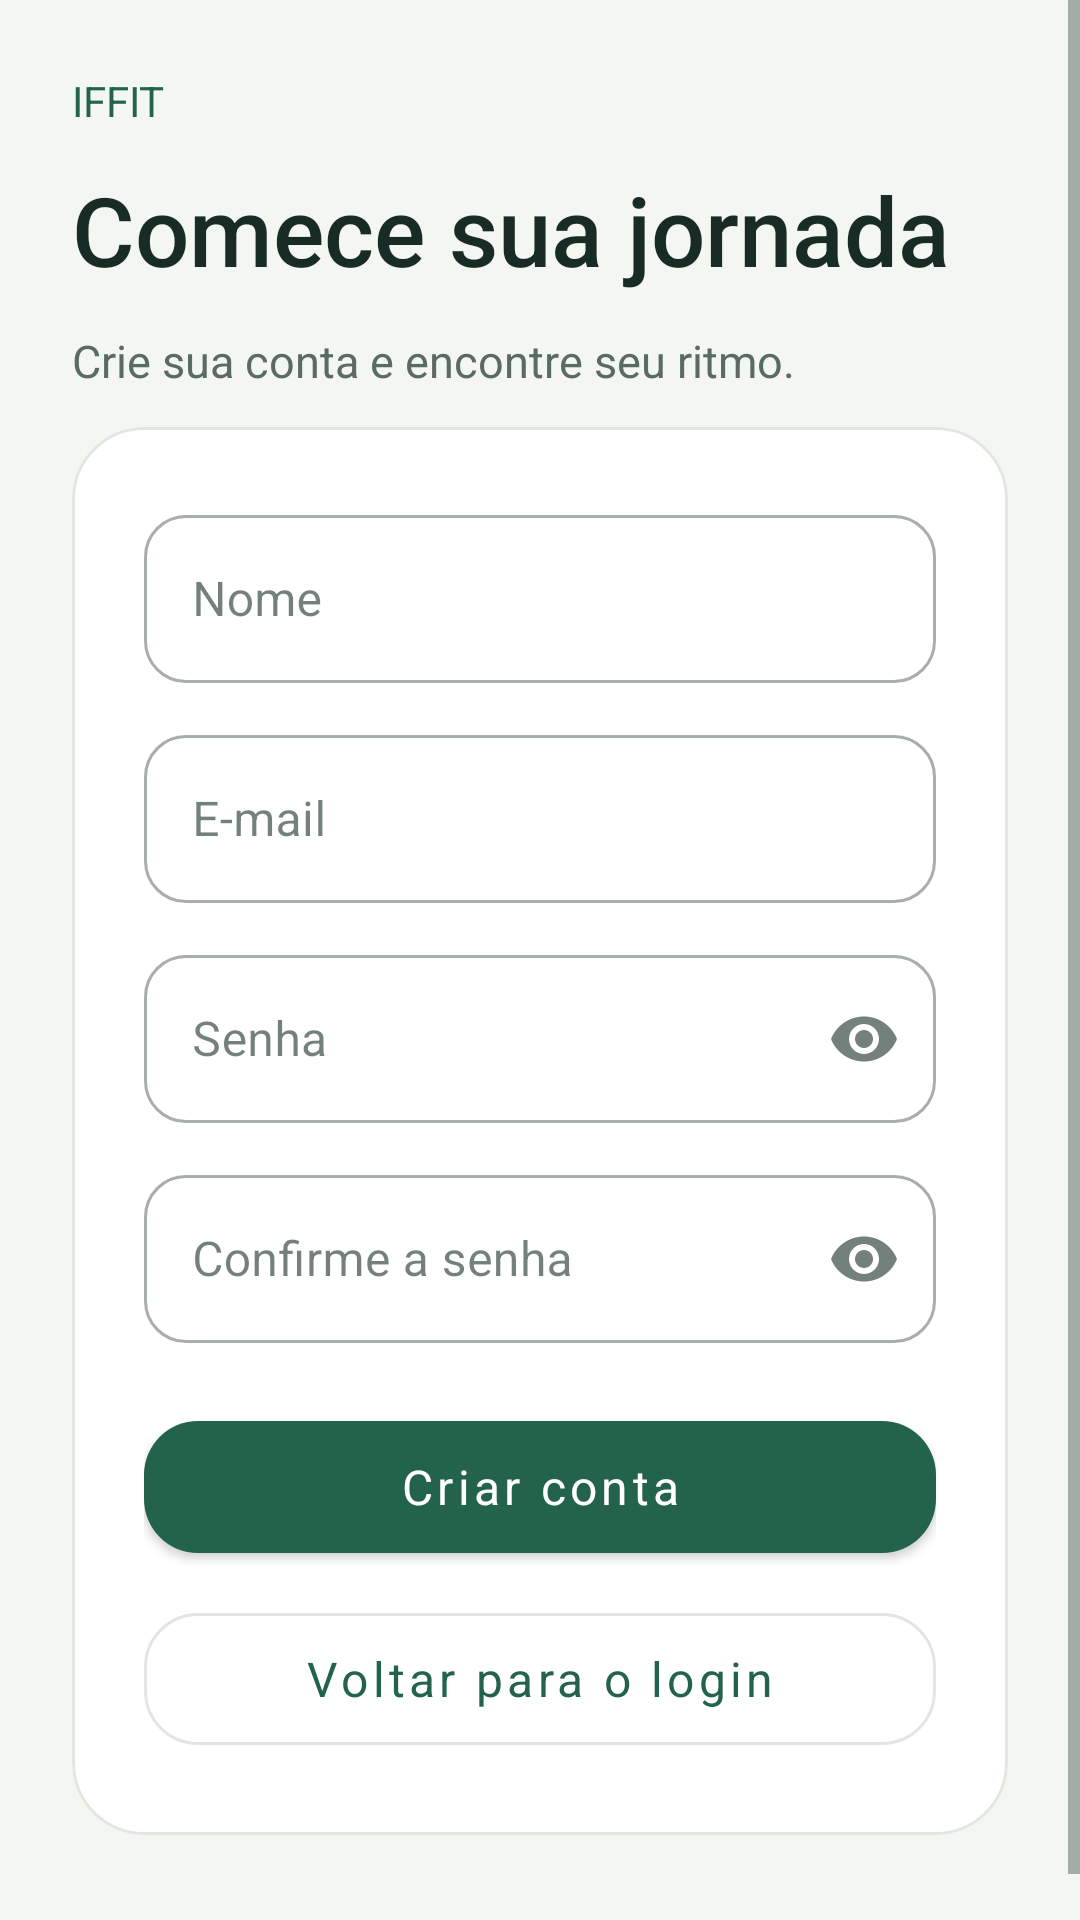

Layout XML and referenced resources for this Android screen:
<!-- AndroidManifest.xml: application theme Theme.IFFIT -->
<!-- res/layout/activity_cadastro_usuario.xml -->
<?xml version="1.0" encoding="utf-8"?>
<ScrollView xmlns:android="http://schemas.android.com/apk/res/android" xmlns:app="http://schemas.android.com/apk/res-auto"
  android:layout_width="match_parent"
  android:layout_height="match_parent"
  android:fillViewport="true"
  android:background="@color/iffit_background"
  android:fitsSystemWindows="true">
  <LinearLayout
    android:layout_width="match_parent"
    android:layout_height="wrap_content"
    android:orientation="vertical"
    android:padding="24dp">
    <TextView
      android:layout_width="match_parent"
      android:layout_height="wrap_content"
      android:text="@string/app_name"
      android:textSize="14sp"
      android:textColor="@color/iffit_primary"
      android:layout_marginBottom="12dp"
      android:lineSpacingExtra="3dp" />
    <TextView
      android:id="@+id/textCadastroUsuarioTitle"
      android:layout_width="match_parent"
      android:layout_height="wrap_content"
      android:text="@string/cadastro_usuario_comece_sua_jornada"
      android:textSize="32sp"
      android:textColor="@color/iffit_text"
      android:layout_marginBottom="12dp"
      android:lineSpacingExtra="3dp"
      android:fontFamily="sans-serif-medium" />
    <TextView
      android:layout_width="match_parent"
      android:layout_height="wrap_content"
      android:text="@string/cadastro_usuario_crie_sua_conta_e_encontre_seu_ritmo"
      android:textSize="15sp"
      android:textColor="@color/iffit_muted"
      android:layout_marginBottom="12dp"
      android:lineSpacingExtra="3dp" />
    <com.google.android.material.card.MaterialCardView
      android:layout_width="match_parent"
      android:layout_height="wrap_content"
      android:layout_marginBottom="20dp"
      app:cardCornerRadius="24dp"
      app:cardElevation="0dp"
      app:strokeWidth="1dp"
      app:strokeColor="@color/iffit_border"
      app:cardBackgroundColor="@color/iffit_surface">
      <LinearLayout
        android:layout_width="match_parent"
        android:layout_height="wrap_content"
        android:orientation="vertical"
        android:padding="24dp">
        <com.google.android.material.textfield.TextInputLayout
          style="@style/Widget.MaterialComponents.TextInputLayout.OutlinedBox"
          android:layout_width="match_parent"
          android:layout_height="wrap_content"
          android:hint="@string/cadastro_usuario_nome"
          android:layout_marginBottom="12dp"
          app:boxCornerRadiusTopStart="14dp"
          app:boxCornerRadiusTopEnd="14dp"
          app:boxCornerRadiusBottomStart="14dp"
          app:boxCornerRadiusBottomEnd="14dp">
          <com.google.android.material.textfield.TextInputEditText
            android:id="@+id/registerNameEditText"
            android:layout_width="match_parent"
            android:layout_height="wrap_content"
            android:minHeight="56dp"
            android:inputType="textPersonName"
            android:textColor="@color/iffit_text" />
        </com.google.android.material.textfield.TextInputLayout>
        <com.google.android.material.textfield.TextInputLayout
          style="@style/Widget.MaterialComponents.TextInputLayout.OutlinedBox"
          android:layout_width="match_parent"
          android:layout_height="wrap_content"
          android:hint="@string/cadastro_usuario_e_mail"
          android:layout_marginBottom="12dp"
          app:boxCornerRadiusTopStart="14dp"
          app:boxCornerRadiusTopEnd="14dp"
          app:boxCornerRadiusBottomStart="14dp"
          app:boxCornerRadiusBottomEnd="14dp">
          <com.google.android.material.textfield.TextInputEditText
            android:id="@+id/registerEmailEditText"
            android:layout_width="match_parent"
            android:layout_height="wrap_content"
            android:minHeight="56dp"
            android:inputType="textEmailAddress"
            android:textColor="@color/iffit_text" />
        </com.google.android.material.textfield.TextInputLayout>
        <com.google.android.material.textfield.TextInputLayout
          style="@style/Widget.MaterialComponents.TextInputLayout.OutlinedBox"
          android:layout_width="match_parent"
          android:layout_height="wrap_content"
          android:hint="@string/cadastro_usuario_senha"
          android:layout_marginBottom="12dp"
          app:boxCornerRadiusTopStart="14dp"
          app:boxCornerRadiusTopEnd="14dp"
          app:boxCornerRadiusBottomStart="14dp"
          app:boxCornerRadiusBottomEnd="14dp"
          app:endIconMode="password_toggle">
          <com.google.android.material.textfield.TextInputEditText
            android:id="@+id/registerPasswordEditText"
            android:layout_width="match_parent"
            android:layout_height="wrap_content"
            android:minHeight="56dp"
            android:inputType="textPassword"
            android:textColor="@color/iffit_text" />
        </com.google.android.material.textfield.TextInputLayout>
        <com.google.android.material.textfield.TextInputLayout
          style="@style/Widget.MaterialComponents.TextInputLayout.OutlinedBox"
          android:layout_width="match_parent"
          android:layout_height="wrap_content"
          android:hint="@string/cadastro_usuario_confirme_a_senha"
          android:layout_marginBottom="12dp"
          app:boxCornerRadiusTopStart="14dp"
          app:boxCornerRadiusTopEnd="14dp"
          app:boxCornerRadiusBottomStart="14dp"
          app:boxCornerRadiusBottomEnd="14dp"
          app:endIconMode="password_toggle">
          <com.google.android.material.textfield.TextInputEditText
            android:id="@+id/registerConfirmPasswordEditText"
            android:layout_width="match_parent"
            android:layout_height="wrap_content"
            android:minHeight="56dp"
            android:inputType="textPassword"
            android:textColor="@color/iffit_text" />
        </com.google.android.material.textfield.TextInputLayout>
        <com.google.android.material.button.MaterialButton
          android:id="@+id/salvarButton"
          android:layout_width="match_parent"
          android:layout_height="wrap_content"
          android:minHeight="56dp"
          android:layout_marginTop="8dp"
          android:text="@string/cadastro_usuario_criar_conta"
          android:textAllCaps="false"
          android:textSize="16sp"
          app:cornerRadius="18dp" />
        <com.google.android.material.button.MaterialButton
          android:id="@+id/sairButton"
          android:layout_width="match_parent"
          android:layout_height="wrap_content"
          android:minHeight="56dp"
          android:layout_marginTop="8dp"
          android:text="@string/cadastro_usuario_voltar_para_o_login"
          android:textAllCaps="false"
          android:textSize="16sp"
          app:cornerRadius="18dp"
          style="@style/Widget.MaterialComponents.Button.OutlinedButton" />
      </LinearLayout>
    </com.google.android.material.card.MaterialCardView>
  </LinearLayout>
</ScrollView>
<!-- resources referenced by this layout -->
<resources>
  <color name="iffit_background">#F4F6F2</color>
  <color name="iffit_border">#DFE7DF</color>
  <color name="iffit_muted">#596B62</color>
  <color name="iffit_primary">#23634B</color>
  <color name="iffit_surface">#FFFFFF</color>
  <color name="iffit_text">#182B24</color>
  <string name="app_name">IFFIT</string>
  <string name="cadastro_usuario_comece_sua_jornada">Comece sua jornada</string>
  <string name="cadastro_usuario_confirme_a_senha">Confirme a senha</string>
  <string name="cadastro_usuario_criar_conta">Criar conta</string>
  <string name="cadastro_usuario_crie_sua_conta_e_encontre_seu_ritmo">Crie sua conta e encontre seu ritmo.</string>
  <string name="cadastro_usuario_e_mail">E-mail</string>
  <string name="cadastro_usuario_nome">Nome</string>
  <string name="cadastro_usuario_senha">Senha</string>
  <string name="cadastro_usuario_voltar_para_o_login">Voltar para o login</string>
  <style name="Theme.IFFIT" parent="Theme.MaterialComponents.Light.NoActionBar">
      <item name="colorPrimary">@color/iffit_primary</item>
      <item name="colorPrimaryVariant">@color/iffit_dark</item>
      <item name="colorOnPrimary">@color/white</item>
      <item name="colorSecondary">@color/iffit_primary</item>
      <item name="colorSurface">@color/iffit_surface</item>
      <item name="colorOnSurface">@color/iffit_text</item>
      <item name="android:colorBackground">@color/iffit_background</item>
      <item name="android:windowBackground">@color/iffit_background</item>
      <item name="android:statusBarColor">@color/iffit_background</item>
      <item name="android:navigationBarColor">@color/iffit_surface</item>
      <item name="android:windowLightStatusBar">true</item>
      <item name="android:fontFamily">sans-serif</item>
      <item name="android:textColorPrimary">@color/iffit_text</item>
      <item name="android:textColorSecondary">@color/iffit_muted</item>
    </style>
  <color name="iffit_dark">#163D30</color>
  <color name="white">#FFFFFFFF</color>
</resources>
